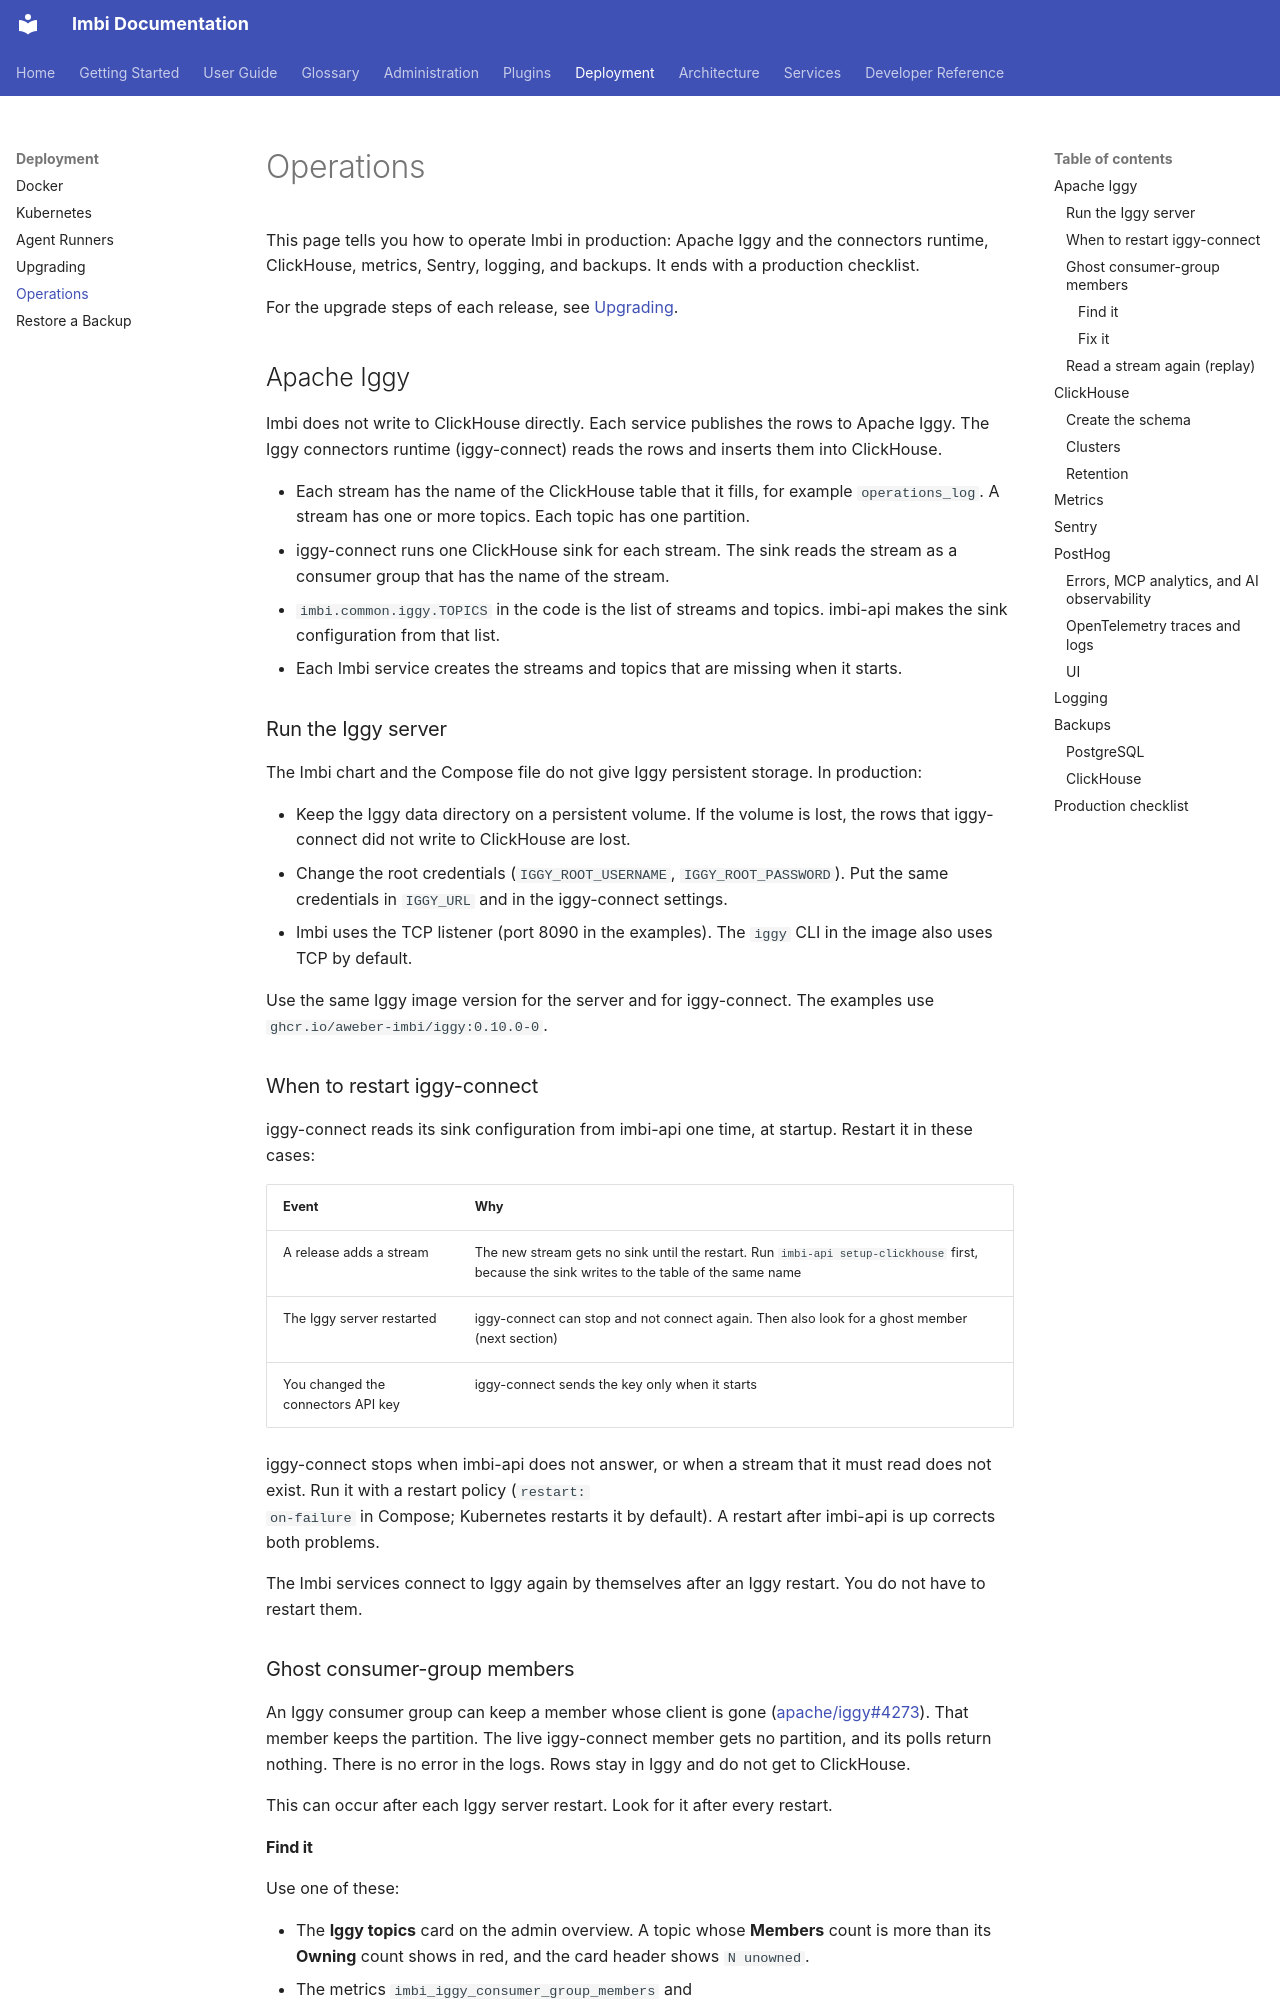

repository: AWeber-Imbi/imbi · page: deployment/operations/index.html · generator: mkdocs

# Operations

This page tells you how to operate Imbi in production: Apache Iggy and the
connectors runtime, ClickHouse, metrics, Sentry, logging, and backups. It
ends with a production checklist.

For the upgrade steps of each release, see [Upgrading](upgrading.md).

## Apache Iggy

Imbi does not write to ClickHouse directly. Each service publishes the rows
to Apache Iggy. The Iggy connectors runtime (iggy-connect) reads the rows
and inserts them into ClickHouse.

- Each stream has the name of the ClickHouse table that it fills, for
  example `operations_log`. A stream has one or more topics. Each topic has
  one partition.
- iggy-connect runs one ClickHouse sink for each stream. The sink reads the
  stream as a consumer group that has the name of the stream.
- `imbi.common.iggy.TOPICS` in the code is the list of streams and topics.
  imbi-api makes the sink configuration from that list.
- Each Imbi service creates the streams and topics that are missing when it
  starts.

### Run the Iggy server

The Imbi chart and the Compose file do not give Iggy persistent storage.
In production:

- Keep the Iggy data directory on a persistent volume. If the volume is
  lost, the rows that iggy-connect did not write to ClickHouse are lost.
- Change the root credentials (`IGGY_ROOT_USERNAME`, `IGGY_ROOT_PASSWORD`).
  Put the same credentials in `IGGY_URL` and in the iggy-connect settings.
- Imbi uses the TCP listener (port 8090 in the examples). The `iggy` CLI in
  the image also uses TCP by default.

Use the same Iggy image version for the server and for iggy-connect. The
examples use `ghcr.io/aweber-imbi/iggy:0.10.0-0`.

### When to restart iggy-connect

iggy-connect reads its sink configuration from imbi-api one time, at
startup. Restart it in these cases:

| Event | Why |
|---|---|
| A release adds a stream | The new stream gets no sink until the restart. Run `imbi-api setup-clickhouse` first, because the sink writes to the table of the same name |
| The Iggy server restarted | iggy-connect can stop and not connect again. Then also look for a ghost member (next section) |
| You changed the connectors API key | iggy-connect sends the key only when it starts |

iggy-connect stops when imbi-api does not answer, or when a stream that it
must read does not exist. Run it with a restart policy (`restart:
on-failure` in Compose; Kubernetes restarts it by default). A restart
after imbi-api is up corrects both problems.

The Imbi services connect to Iggy again by themselves after an Iggy
restart. You do not have to restart them.

### Ghost consumer-group members

An Iggy consumer group can keep a member whose client is gone
([apache/iggy#4273](https://github.com/apache/iggy/issues/4273)). That
member keeps the partition. The live iggy-connect member gets no partition,
and its polls return nothing. There is no error in the logs. Rows stay in
Iggy and do not get to ClickHouse.

This can occur after each Iggy server restart. Look for it after every
restart.
